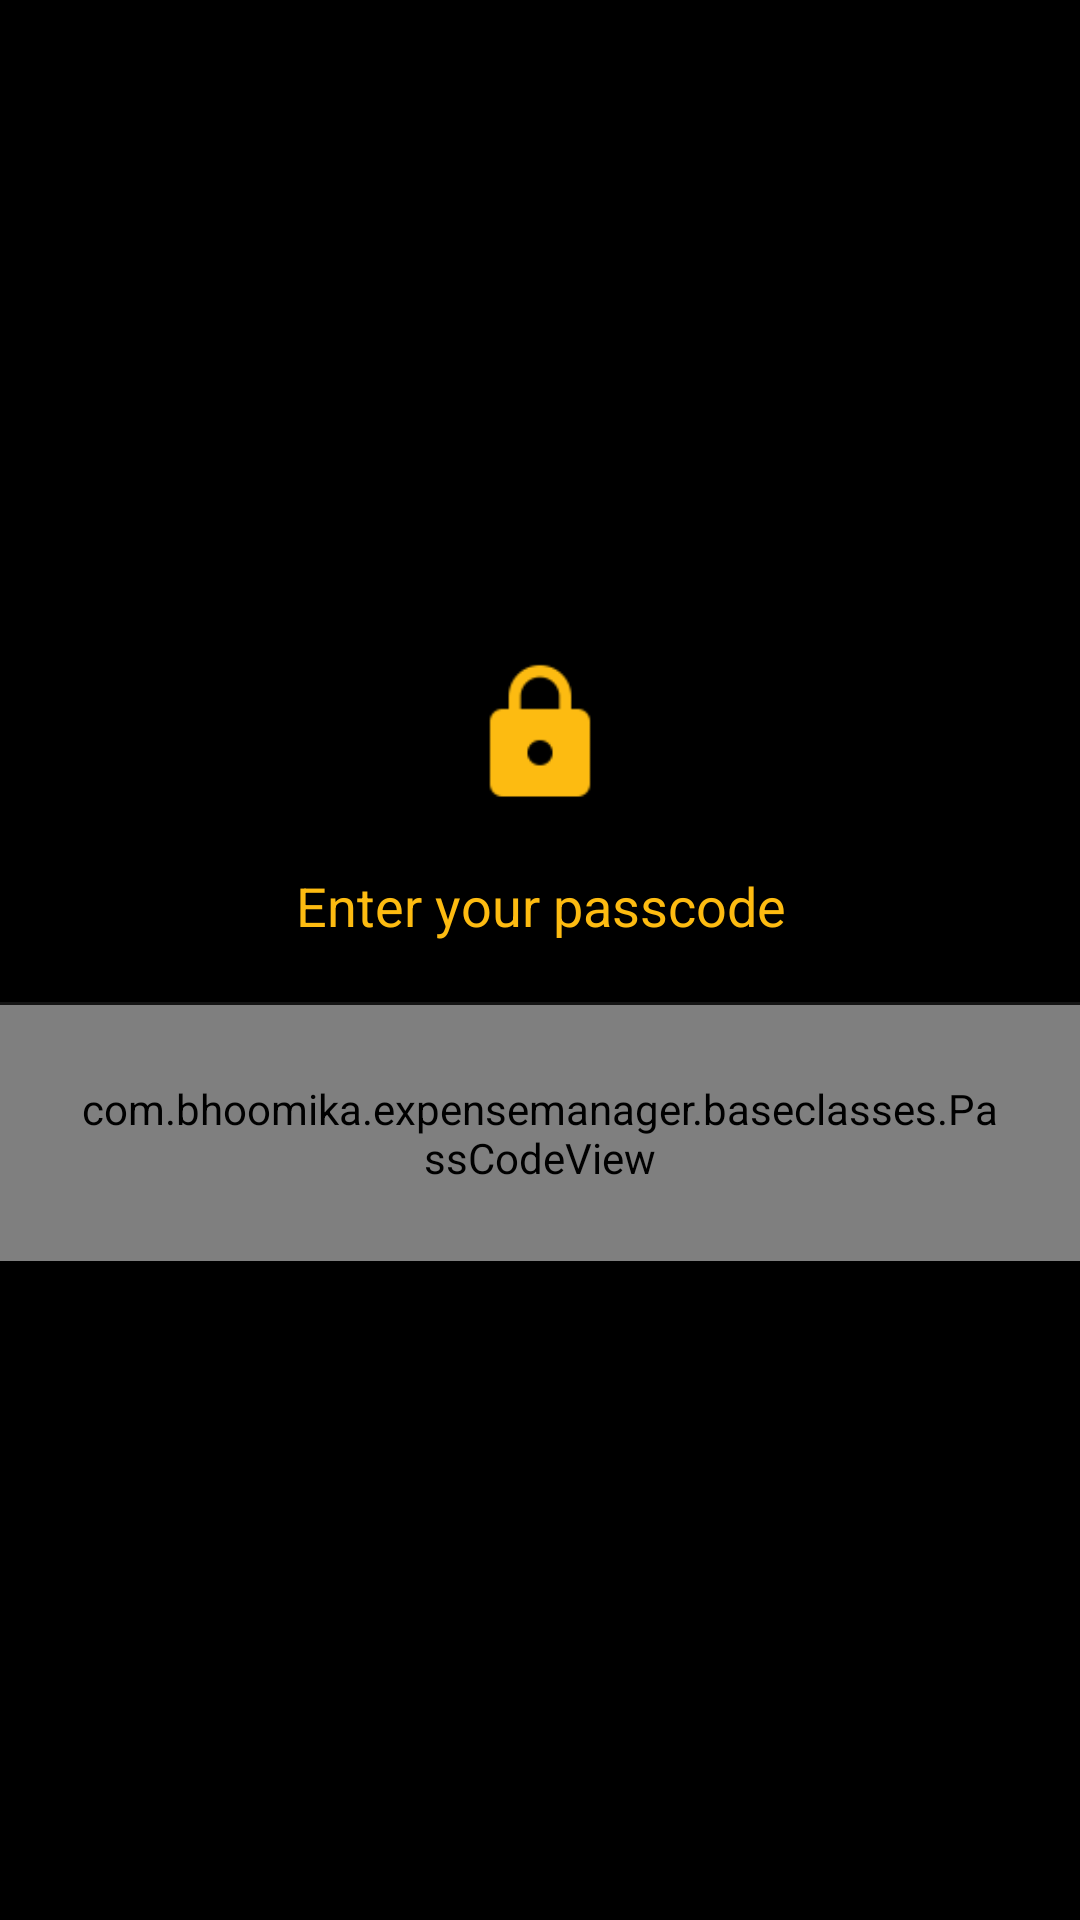

Layout XML and referenced resources for this Android screen:
<!-- AndroidManifest.xml: application theme AppTheme -->
<!-- res/layout/activity_splash.xml -->
<?xml version="1.0" encoding="utf-8"?>
<LinearLayout xmlns:android="http://schemas.android.com/apk/res/android"
    xmlns:app="http://schemas.android.com/apk/res-auto"
    android:orientation="vertical"
    android:gravity="center"
    android:background="@android:color/black"
    android:layout_width="match_parent"
    android:layout_height="match_parent"
    >
    <ImageView
        android:layout_width="50.0dp"
        android:layout_height="50.0dp"
        android:src="@drawable/lock"
        />
    <TextView
        style="@style/TextRegularSizeMedium"
        android:id="@+id/promptview"
        android:layout_width="match_parent"
        android:layout_height="wrap_content"
        android:text="Enter your passcode"
        android:textSize="18.0sp"
        android:textColor="@color/yellow"
        android:gravity="center"
        android:padding="20.0dp"
        />
    <View
        android:layout_width="match_parent"
        android:layout_height="1dp"
        android:background="@color/gray" />

    <com.bhoomika.expensemanager.baseclasses.PassCodeView
      style="@style/TextRegularSizeMedium"
        android:id="@+id/pass_code_view"
        android:layout_width="match_parent"
        android:layout_height="wrap_content"
        app:digits="4"
        app:digit_size="30.0dp"
        app:key_text_size="30.0sp"
        android:padding="25.0dp"
        app:empty_drawable="@drawable/empty_dot"
        app:filled_drawable="@drawable/filled_dot"
        />

</LinearLayout>
<!-- resources referenced by this layout -->
<resources>
  <color name="gray">#151515</color>
  <color name="yellow">#FDBB11</color>
  <!-- drawable empty_dot (drawable) -->
  <?xml version="1.0" encoding="utf-8"?>
  <selector xmlns:android="http://schemas.android.com/apk/res/android">
      <item>
          <shape android:shape="oval">
              <solid android:color="@android:color/black"></solid>
              <stroke android:color="@color/colorPrimary" android:width="@dimen/_1sdp"></stroke>
  
  
          </shape>
      </item>
  
  </selector>
  <!-- drawable filled_dot (drawable) -->
  <?xml version="1.0" encoding="utf-8"?>
  <selector xmlns:android="http://schemas.android.com/apk/res/android">
      <item>
          <shape android:shape="oval">
              <solid android:color="@color/colorPrimary"></solid>
          </shape>
      </item>
  
  </selector>
  <!-- drawable lock: png bitmap (drawable-hdpi, 370 bytes) -->
  <style name="TextRegularSizeMedium" parent="FontRegular">
          <item name="android:textSize">@dimen/medium_text</item>
      </style>
  
  
  
  
      //Large Text Sizes
  <style name="AppTheme" parent="Theme.AppCompat.Light.NoActionBar">
          
          <item name="colorPrimary">@color/color_black</item>
          <item name="colorPrimaryDark">@color/colorPrimaryDark</item>
          <item name="colorAccent">@color/colorPrimaryDark</item>
      </style>
  <color name="colorPrimary">#FDBB11</color>
  <style name="FontRegular">
          <item name="fontPath">fonts/Chunkfive.otf</item>
      </style>
  
  
  
  
      //Small Text Sizes
  <dimen name="medium_text">20sp</dimen>
  <color name="color_black">#000</color>
  <color name="colorPrimaryDark">#FDBB11</color>
</resources>
